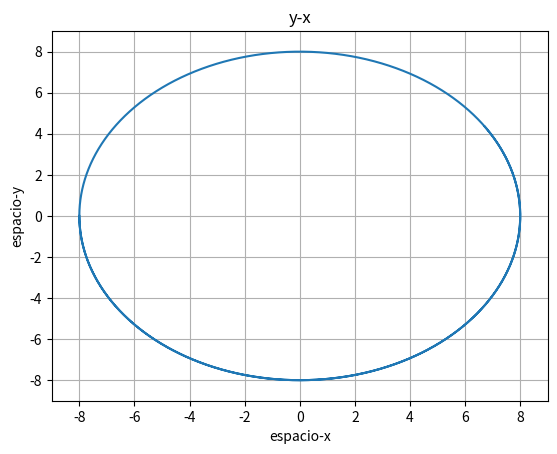

Write the Python code that produced this figure.
import matplotlib.pyplot as plt
import numpy as np
from mpl_toolkits.mplot3d import Axes3D

h = 0.00001
r=8
m=5
pos = [[-r],[0],[0]]
velocidad = [[0],[-4],[0]]
a = [2,0]
tiempo = 20
pt = np.arange(0, tiempo, h)

for i in pt:
    x = pos[0][-1]
    y = pos[1][-1]

    pos[0].append(x + velocidad[0][-1]*h)
    pos[1].append(y + velocidad[1][-1]*h)

    a = [-2 * x/r, -2 * y/r]

    velocidad[0].append(velocidad[0][-1] + a[0]*h)
    velocidad[1].append(velocidad[1][-1] + a[1]*h)

plt.xlim(-r-1,r+1)
plt.ylim(-r-1,r+1)
plt.plot(pos[0],pos[1])    
plt.xlabel('espacio-x')
plt.ylabel('espacio-y')
plt.title('y-x')
plt.grid(True)

plt.show()
